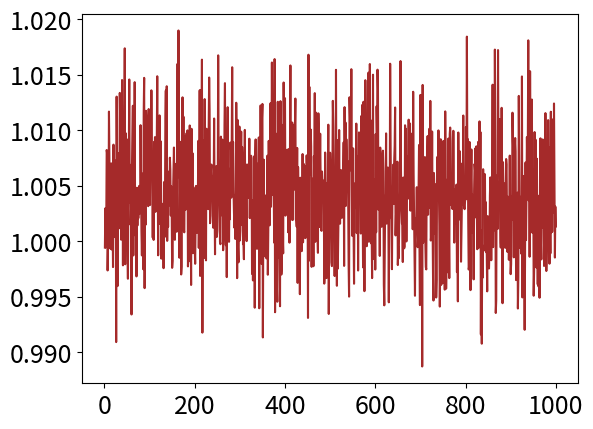

Generate this figure with matplotlib: (Note: this script raises an exception after producing the figure.)
"""
compared with tanh and Relu
"""

import numpy as np
import matplotlib.pyplot as plt
import pandas as pd
import time

plt.rcParams["font.size"] = 18


def tanh(x):
    return (1 - np.exp(-2 * x)) / (1 + np.exp(-2 * x))


def tanh_derivative(x):
    return 4 / ((np.exp(x) + np.exp(-x)) ** 2)


def Relu(x):
    y = np.where(x >= 0, x, 0)
    return y


def Relu_derivative(x):
    y = np.where(0 < x, 1, 0)
    return y


# generate input data
def input_data(sample_number, dimension_number):
    noise = np.random.randn(sample_number, dimension_number) * 0.01
    m = np.random.rand(sample_number, dimension_number) > 0.5
    m = 2 * (m + 0.0) - 1  # standardized
    x_data = m + noise
    return x_data


# generate output data
def output_data(x_data, sample_number):
    # x_data[:, 0:A]
    y_data = np.prod(np.sign(x_data[:, 0:2]), axis=1).reshape([sample_number, 1])
    return y_data


def xor2d(N_samples, N_input_layer, N_middle_layer, epoch, learning_rates, learning_rule, active_fnc, active_derive):
    """
    # initialized weight(tanh): original research article--------------------------------------------------
    # input layer ⇒ middle layer
    W1 = (np.random.rand(N_input_layer, N_middle_layer) - 0.5) * 2
    b1 = (np.random.rand(1, N_middle_layer) - 0.5) * 2
    # middle layer ⇒ output layer
    W2 = (np.random.rand(N_middle_layer, 1) - 0.5) * 2
    b2 = (np.random.rand(1, 1) - 0.5) * 2
    """

    # '''
    # initialized weight (Relu):--------------------------------------------------------
    # input layer ⇒ middle layer
    W1 = (np.random.rand(N_input_layer, N_middle_layer) - 0.5) * 0.02
    b1 = (np.random.rand(1, N_middle_layer) - 0.5) * 0.02
    # middle layer ⇒ output layer
    W2 = (np.random.rand(N_middle_layer, 1) - 0.5) * 0.02
    b2 = (np.random.rand(1, 1) - 0.5) * 0.02
    # '''

    # update random value
    B1_ori = (np.random.rand(N_middle_layer, 1) - 0.5)  # original
    B1_norm = np.random.randn(N_middle_layer, 1) * 0.1
    B100 = ((np.random.rand(N_middle_layer, 1) < 1.0) - 0.5) * 2.0  # tanh 2.0 # Relu 0.2
    B80 = ((np.random.rand(N_middle_layer, 1) < 0.8) - 0.5) * 2.0
    B50 = ((np.random.rand(N_middle_layer, 1) < 0.0) - 0.5) * 2.0

    train_loss = float('inf')
    test_predict = 0
    x_tests = np.random.randn(N_samples, N_input_layer)

    # data history
    history = {'train_loss': [], 'train_output': [], 'sigmoid': [], 'W2': [],
               'x_test': [], 'test_loss': [], 'test_output': []}

    for i in range(epoch):
        # generate train data-------------------------------------------------------------------------------------------
        x_trains = input_data(N_samples, N_input_layer)
        y_trains = output_data(x_trains, N_samples)
        # forward
        z1 = np.dot(x_trains, W1) + b1
        y1 = active_fnc(z1)
        z2 = np.dot(y1, W2) + b2
        train_predict = z2

        # loss function
        pre_loss = train_predict - y_trains
        train_loss = np.mean((train_predict - y_trains) ** 2)

        # generate test data-----------------------------------------------------
        x_tests = input_data(N_samples, N_input_layer)
        y_tests = output_data(x_tests, N_samples)

        # forward(test data)
        z1_test = np.dot(x_tests, W1) + b1
        y1_test = active_fnc(z1_test)
        z2_test = np.dot(y1_test, W2) + b2
        test_predict = z2_test

        # loss (test data)
        test_loss = np.mean((test_predict - y_tests) ** 2)

        # history
        history['train_loss'].append(train_loss)
        history['train_output'].append(train_predict)
        history['W2'].append(W2)
        history['x_test'].append(x_tests[:, 0:2])
        history['test_loss'].append(test_loss)
        history['test_output'].append(test_predict)

        # output layer backward------------------------------------
        W2 -= learning_rates * np.dot(y1.T, pre_loss)
        b2 -= learning_rates * np.sum(pre_loss, axis=0, keepdims=True)

        # input layer　backward------------------------------------
        if learning_rule == "BP":
            dz1 = np.dot(pre_loss, W2.T) * (active_derive(z1))
            W1 -= learning_rates * np.dot(x_trains.T, dz1)
            b1 -= learning_rates * np.sum(dz1, axis=0, keepdims=True)

        elif learning_rule == "FA":
            dz1 = np.dot(pre_loss, B1_ori.T) * (active_derive(z1))
            W1 -= learning_rates * np.dot(x_trains.T, dz1)
            b1 -= learning_rates * np.sum(dz1, axis=0, keepdims=True)

        elif learning_rule == "FA_normal":
            dz1 = np.dot(pre_loss, B1_norm.T) * (active_derive(z1))
            W1 -= learning_rates * np.dot(x_trains.T, dz1)
            b1 -= learning_rates * np.sum(dz1, axis=0, keepdims=True)

        elif learning_rule == "FA_Ex-100%":
            dz1 = np.dot(pre_loss, B100.T) * (active_derive(z1))
            W1 -= learning_rates * np.dot(x_trains.T, dz1)
            b1 -= learning_rates * np.sum(dz1, axis=0, keepdims=True)

        elif learning_rule == "FA_Ex-80%":
            dz1 = np.dot(pre_loss, B80.T) * (active_derive(z1))
            W1 -= learning_rates * np.dot(x_trains.T, dz1)
            b1 -= learning_rates * np.sum(dz1, axis=0, keepdims=True)

        elif learning_rule == "FA_Ex-50%":
            dz1 = np.dot(pre_loss, B50.T) * (active_derive(z1))
            W1 -= learning_rates * np.dot(x_trains.T, dz1)
            b1 -= learning_rates * np.sum(dz1, axis=0, keepdims=True)

        elif learning_rule == "WP":
            # sigmoid: 0.01
            W1_tmp = W1 + 0.005 * np.random.randn(N_input_layer, N_middle_layer)
            b1_tmp = b1 + 0.005 * np.random.randn(1, N_middle_layer)
            # forward-------------------------------------------
            z1 = np.dot(x_trains, W1_tmp) + b1_tmp
            y1 = active_fnc(z1)
            z2 = np.dot(y1, W2) + b2
            estimate = z2
            # loss function---------------------------------------
            loss_tmp = np.mean((estimate - y_trains) ** 2)  # sum or mean ?

            W1 -= (W1_tmp - W1) * (loss_tmp - train_loss) * 10
            b1 -= (b1_tmp - b1) * (loss_tmp - train_loss) * 10

        elif learning_rule == "ELM":
            pass

        else:
            print("error")
            break

    return history


# ---------------------------------------------------------------------------------------------------------------------

if __name__ == "__main__":
    fig = plt.figure()
    # hyper_parameter
    seed = 10
    np.random.seed(seed)
    repeat = 100
    epochs = 1000
    learning_rate = 0.01  # 0.02 works for tanh # 0.01 works for Relu
    batch_size = 8
    input_dimension = 2 + 10
    neuron_number = 20

    for rules, color in zip(['ELM', 'WP', 'FA', 'BP'],
                            ['brown', 'orange', 'green', 'black']):
    # for rules, color in zip(['BP', 'FA', 'FA_normal', 'FA_Ex-80%', 'FA_Ex-100%'],
    #                        ['black', 'green', 'lime', 'pink', 'red']):

        df_hist = pd.DataFrame()
        start = time.time()
        for i in range(repeat):
            predict = xor2d(batch_size, input_dimension, neuron_number, epochs,
                            learning_rate, rules, Relu, Relu_derivative)
            predict = pd.DataFrame.from_dict(predict, orient='index').T
            df_hist = pd.concat([df_hist, predict], axis='columns')
        elapsed_time = time.time() - start

        print(rules)
        print("elapsed time:{0}".format(elapsed_time) + "[sec]")
        print(df_hist['test_loss'].mean(axis=1))

        mean_array = df_hist['test_loss'].mean(axis=1).to_numpy()
        sem_array = (df_hist['test_loss'].std(axis=1) / np.sqrt(repeat)).to_numpy()

        plt.plot(list(range(1, epochs + 1)), mean_array, label=rules, color=color)
        plt.fill_between(list(range(1, epochs + 1)), mean_array + sem_array,
                         mean_array - sem_array, alpha=0.4, color=color)

    plt.legend(fontsize=14, loc='lower left')
    # plt.legend(fontsize=14, loc='upper right')
    plt.vlines(500, 0, epochs, color='gray', linestyles='dotted')
    plt.hlines(0.1, 0, epochs, color='gray', linestyles='dotted')
    # plt.title('{} - 2 dimension'.format(input_dimension))
    plt.xlabel('epoch')
    plt.ylabel('loss')
    plt.ylim(0.00001, 10)
    # plt.ylim(0.0001, 10)
    plt.yscale('log')
    plt.subplots_adjust(left=0.15, bottom=0.13, right=0.99, top=0.97)

    fig.savefig("figure.svg")
    plt.show()
